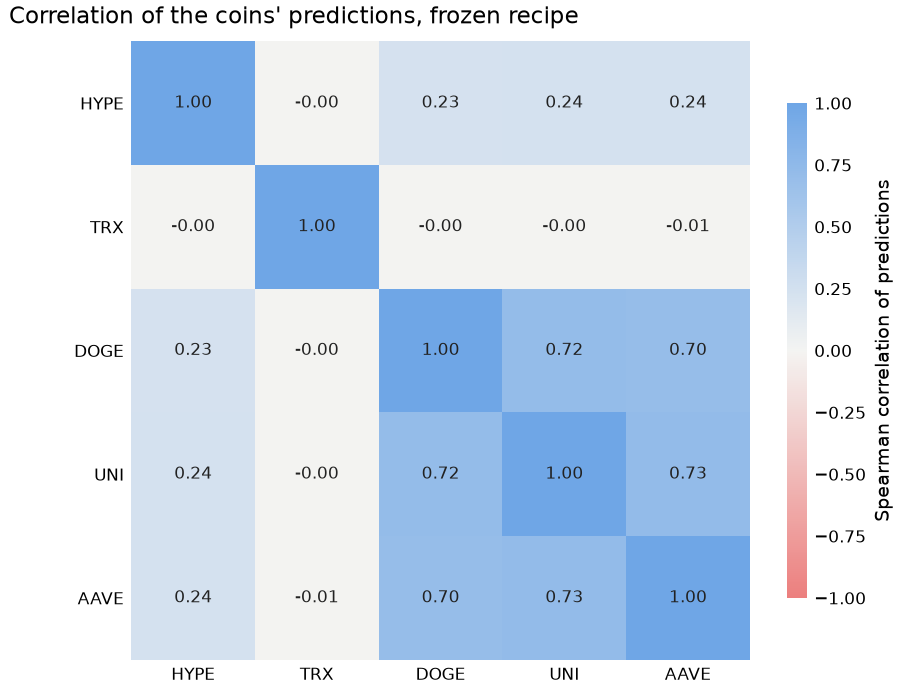

Values plotted in this chart, from the file beside it:
coin, hype, trx, doge, uni, aave
hype, 1.0, -0.0042, 0.2292, 0.2362, 0.2392
trx, -0.0042, 1.0, -0.0005, -0.0013, -0.0061
doge, 0.2292, -0.0005, 1.0, 0.7159, 0.6987
uni, 0.2362, -0.0013, 0.7159, 1.0, 0.7255
aave, 0.2392, -0.0061, 0.6987, 0.7255, 1.0
